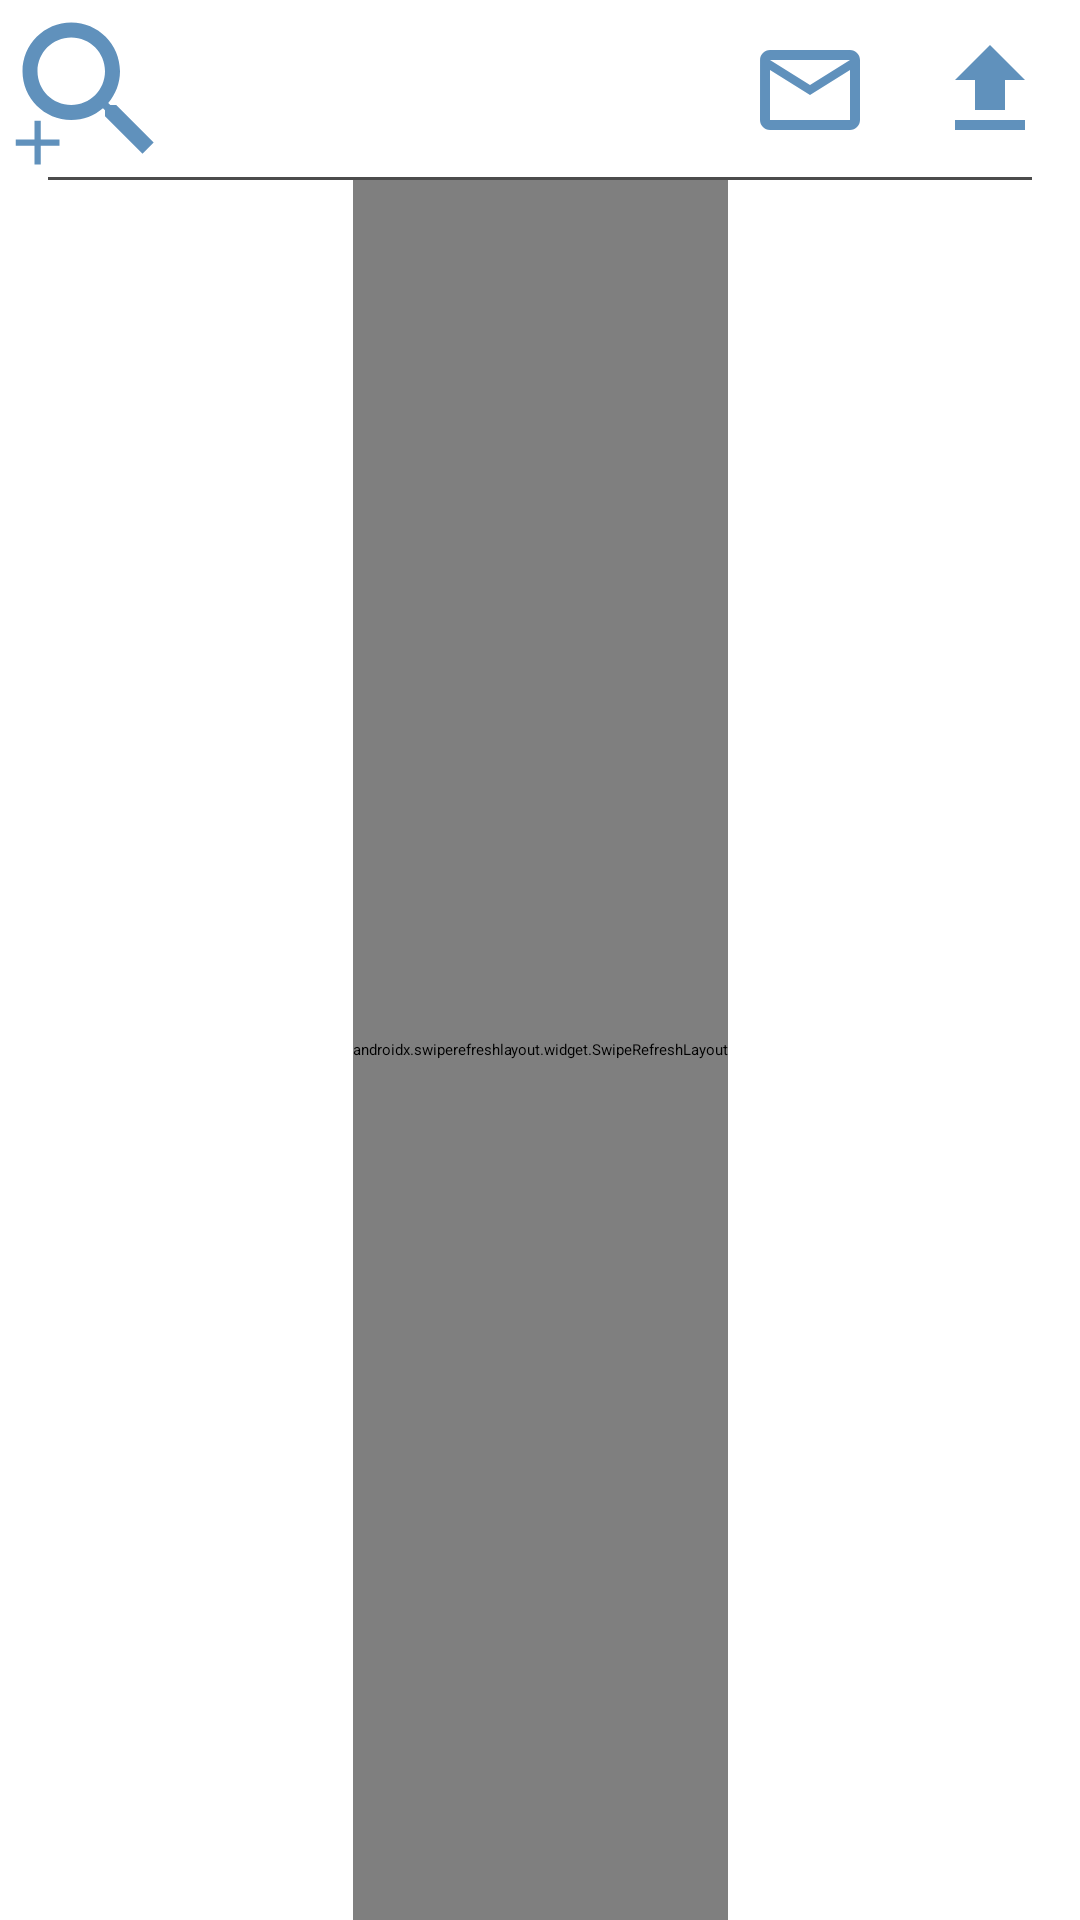

Reconstruct the res/layout file that produces this screen, plus the resources it refers to.
<!-- AndroidManifest.xml: application theme AppThemeLight -->
<!-- res/layout/fragment_files.xml -->
<?xml version="1.0" encoding="utf-8"?>
<androidx.coordinatorlayout.widget.CoordinatorLayout xmlns:app="http://schemas.android.com/apk/res-auto"
    xmlns:tools="http://schemas.android.com/tools"
    xmlns:android="http://schemas.android.com/apk/res/android"
    android:layout_width="match_parent"
    android:layout_height="match_parent"
    tools:context=".ui.screens.single_chat.SingleChatFragment">


    <androidx.constraintlayout.widget.ConstraintLayout
        android:layout_width="match_parent"
        android:layout_height="match_parent"
        tools:context=".ui.screens.single_chat.SingleChatFragment">

        <androidx.swiperefreshlayout.widget.SwipeRefreshLayout
            android:id="@+id/files_swipe_refresh"
            android:layout_width="wrap_content"
            android:layout_height="0dp"

            app:layout_constraintBottom_toBottomOf="parent"
            app:layout_constraintEnd_toEndOf="parent"
            app:layout_constraintStart_toStartOf="parent"
            app:layout_constraintTop_toBottomOf="@+id/files_text_search">


            <androidx.recyclerview.widget.RecyclerView
                android:id="@+id/files_recycle_view"
                android:layout_width="match_parent"
                android:layout_height="0dp"
                android:background="@color/white"
                tools:listitem="@layout/file_item"/>


        </androidx.swiperefreshlayout.widget.SwipeRefreshLayout>


        <ImageView
            android:id="@+id/files_btn_file_upload"
            android:layout_width="60dp"
            android:layout_height="60dp"
            android:background="@color/white"
            android:clickable="true"
            android:contentDescription="TODO"
            android:padding="@dimen/appPadding"
            android:src="@drawable/ic_file_upload_"

            app:layout_constraintEnd_toEndOf="parent"
            app:layout_constraintTop_toTopOf="parent" />

        <ImageView
            android:id="@+id/files_btn_mail"
            android:layout_width="60dp"
            android:layout_height="60dp"
            android:background="@color/white"
            android:clickable="true"
            android:contentDescription="TODO"
            android:padding="@dimen/appPadding"
            android:src="@drawable/ic_mail_blue"

            app:layout_constraintEnd_toStartOf="@+id/files_btn_file_upload"
            app:layout_constraintTop_toTopOf="parent" />

        <ImageView
            android:id="@+id/files_start_search"
            android:layout_width="60dp"
            android:layout_height="60dp"
            android:src="@drawable/ic_search"
            app:layout_constraintStart_toStartOf="parent"
            app:layout_constraintTop_toTopOf="parent" />
        <View
            app:layout_constraintBottom_toBottomOf="@id/files_start_search"
        app:layout_constraintStart_toStartOf="parent"
        app:layout_constraintEnd_toEndOf="parent"
        style="@style/separator" />



        <ImageView
            android:id="@+id/files_plus_search"
            android:layout_width="25dp"
            android:layout_height="25dp"
            android:src="@drawable/ic_plus_blue"
            app:layout_constraintBottom_toBottomOf="@+id/files_start_search"
            app:layout_constraintStart_toStartOf="@+id/files_start_search"
           />
        <ImageView
            android:id="@+id/files_clear_search"
            android:layout_width="60dp"
            android:layout_height="60dp"
            android:src="@drawable/ic_baseline_search_off_24"
            app:layout_constraintStart_toEndOf="@id/files_start_search"
            app:layout_constraintTop_toTopOf="parent"
            android:visibility="gone"/>
        <TextView
            android:id="@+id/files_text_search"
            android:layout_width="match_parent"
            android:layout_height="wrap_content"
            app:layout_constraintTop_toBottomOf="@+id/files_btn_mail"
            app:layout_constraintStart_toStartOf="parent"
            app:layout_constraintEnd_toEndOf="parent"
            android:visibility="gone"
            android:text=""
            android:gravity="center"
            android:textColor="@color/black"
            />

    </androidx.constraintlayout.widget.ConstraintLayout>

</androidx.coordinatorlayout.widget.CoordinatorLayout>
<!-- res/layout/file_item.xml (included above) -->
<?xml version="1.0" encoding="utf-8"?>
<androidx.constraintlayout.widget.ConstraintLayout xmlns:android="http://schemas.android.com/apk/res/android"
    xmlns:app="http://schemas.android.com/apk/res-auto"
    xmlns:tools="http://schemas.android.com/tools"
    android:layout_width="match_parent"
    android:layout_height="wrap_content"
    android:backgroundTint="@color/black">


    <androidx.constraintlayout.widget.ConstraintLayout
        android:id="@+id/file_bloc_file"
        android:layout_width="match_parent"
        android:layout_height="wrap_content"
        android:layout_marginVertical="@dimen/app_small_margin"
        android:background="@drawable/bg_receiving_message"
        app:layout_constraintBottom_toBottomOf="parent"
        app:layout_constraintEnd_toEndOf="parent"
        app:layout_constraintStart_toStartOf="parent"
        app:layout_constraintTop_toTopOf="parent">

        <ImageView
            android:id="@+id/file_btn_download"
            android:layout_width="@dimen/chat_btn_common_width"
            android:layout_height="@dimen/chat_btn_common_heigth"
            android:layout_margin="@dimen/app_small_margin"
            android:src="@drawable/ic_file_blue"
            app:layout_constraintBottom_toBottomOf="parent"
            app:layout_constraintStart_toStartOf="parent"
            app:layout_constraintTop_toTopOf="parent" />

        <ImageView
            android:id="@+id/file_btn_edit"
            android:layout_width="20dp"
            android:layout_height="31dp"

            android:layout_marginEnd="@dimen/app_small_margin"
            android:src="@drawable/ic_edit"
            app:layout_constraintBottom_toTopOf="@id/file_time"
            app:layout_constraintEnd_toEndOf="parent"
            app:layout_constraintTop_toTopOf="parent" />

        <TextView
            android:id="@+id/file_filename"
            android:layout_width="0dp"
            android:layout_height="wrap_content"
            android:layout_margin="@dimen/app_small_margin"
            android:maxLines="2"
            android:textColor="@color/black"
            android:visibility="visible"
            app:layout_constraintEnd_toStartOf="@+id/file_btn_edit"
            app:layout_constraintStart_toEndOf="@id/file_btn_download"
            app:layout_constraintTop_toTopOf="parent"
            tools:text="File name" />


        <TextView
            android:id="@+id/file_time"
            android:layout_width="wrap_content"
            android:layout_height="wrap_content"
            android:layout_marginEnd="8dp"
            android:gravity="end"
            android:textColor="@color/grey"
            app:layout_constraintBottom_toBottomOf="parent"
            app:layout_constraintEnd_toEndOf="parent"
            tools:text="21:40" />

        <TextView
            android:id="@+id/file_from"
            android:layout_width="0dp"
            android:layout_height="wrap_content"
            android:layout_marginStart="8dp"
            android:layout_marginEnd="8dp"
            android:gravity="start"
            android:maxLines="1"
            android:textColor="@color/grey"
            app:layout_constraintBottom_toBottomOf="parent"
            app:layout_constraintEnd_toStartOf="@+id/file_time"
            app:layout_constraintStart_toEndOf="@id/file_btn_download"
            app:layout_constraintTop_toBottomOf="@+id/file_filename"
            tools:text="автор" />

        <ProgressBar
            android:id="@+id/file_received_progress_bar"
            android:layout_width="@dimen/chat_btn_common_width"
            android:layout_height="@dimen/chat_btn_common_heigth"
            android:layout_margin="@dimen/app_small_margin"
            android:visibility="invisible"

            app:layout_constraintBottom_toBottomOf="parent"
            app:layout_constraintStart_toStartOf="parent"
            app:layout_constraintTop_toTopOf="parent" />


    </androidx.constraintlayout.widget.ConstraintLayout>


</androidx.constraintlayout.widget.ConstraintLayout>
<!-- resources referenced by this layout -->
<resources>
  <color name="black">#FF000000</color>
  <color name="grey">#4C4C4C</color>
  <color name="white">#FFFFFFFF</color>
  <dimen name="appPadding">10dp</dimen>
  <dimen name="app_small_margin">10dp</dimen>
  <dimen name="chat_btn_common_heigth">50dp</dimen>
  <dimen name="chat_btn_common_width">50dp</dimen>
  <!-- drawable ic_edit (drawable) -->
  <vector xmlns:android="http://schemas.android.com/apk/res/android"
      android:width="24dp"
      android:height="24dp"
      android:viewportWidth="24"
      android:viewportHeight="24"
      android:tint="#6091BC">
    <path
        android:fillColor="@android:color/white"
        android:pathData="M3,17.25V21h3.75L17.81,9.94l-3.75,-3.75L3,17.25zM20.71,7.04c0.39,-0.39 0.39,-1.02 0,-1.41l-2.34,-2.34c-0.39,-0.39 -1.02,-0.39 -1.41,0l-1.83,1.83 3.75,3.75 1.83,-1.83z"/>
  </vector>
  <!-- drawable ic_file_blue (drawable) -->
  <vector android:autoMirrored="true" android:height="24dp"
      android:tint="#6091BC" android:viewportHeight="24"
      android:viewportWidth="24" android:width="24dp" xmlns:android="http://schemas.android.com/apk/res/android">
      <path android:fillColor="@android:color/white" android:pathData="M6,2c-1.1,0 -1.99,0.9 -1.99,2L4,20c0,1.1 0.89,2 1.99,2L18,22c1.1,0 2,-0.9 2,-2L20,8l-6,-6L6,2zM13,9L13,3.5L18.5,9L13,9z"/>
  </vector>
  <!-- drawable ic_file_upload_ (drawable) -->
  <vector xmlns:android="http://schemas.android.com/apk/res/android"
      android:width="24dp"
      android:height="24dp"
      android:viewportWidth="24"
      android:viewportHeight="24"
      android:tint="#6091BC">
    <path
        android:fillColor="@android:color/white"
        android:pathData="M9,16h6v-6h4l-7,-7 -7,7h4zM5,18h14v2L5,20z"/>
  </vector>
  <!-- drawable ic_mail_blue (drawable) -->
  <vector android:height="24dp" android:tint="#6091BC"
      android:viewportHeight="24" android:viewportWidth="24"
      android:width="24dp" xmlns:android="http://schemas.android.com/apk/res/android">
      <path android:fillColor="@android:color/white" android:pathData="M20,4L4,4c-1.1,0 -1.99,0.9 -1.99,2L2,18c0,1.1 0.9,2 2,2h16c1.1,0 2,-0.9 2,-2L22,6c0,-1.1 -0.9,-2 -2,-2zM20,18L4,18L4,8l8,5 8,-5v10zM12,11L4,6h16l-8,5z"/>
  </vector>
  <!-- drawable ic_plus_blue (drawable) -->
  <vector android:height="24dp" android:tint="#6091BC"
      android:viewportHeight="24" android:viewportWidth="24"
      android:width="24dp" xmlns:android="http://schemas.android.com/apk/res/android">
      <path android:fillColor="@android:color/white" android:pathData="M19,13h-6v6h-2v-6H5v-2h6V5h2v6h6v2z"/>
  </vector>
  <style name="separator">
          <item name="android:layout_width">match_parent</item>
          <item name="android:background">@color/grey</item>
          <item name="android:layout_marginTop">@dimen/app_small_margin</item>
          <item name="android:layout_marginStart">@dimen/app_margin</item>
          <item name="android:layout_marginEnd">@dimen/app_margin</item>
          <item name="android:layout_height">1dp</item>
      </style>
  <dimen name="app_margin">16dp</dimen>
  <style name="actionMenu" parent="Theme.AppCompat.Light">
          <item name="background">@color/white</item>
          <item name="actionMenuTextColor">@color/black</item>
      </style>
  <color name="parsnip">#EAD39C</color>
  <color name="allspice">#7D5E3C</color>
  <color name="red_onion">#662225</color>
  <color name="parsnip2">#F8EBC9</color>
  <color name="material_drawer_background">#EAD39C</color>
  <color name="material_drawer_primary_text">#DE000000</color>
  <color name="material_drawer_primary_icon">#8A000000</color>
  <color name="material_drawer_secondary_text">#8A000000</color>
  <color name="material_drawer_hint_text">#42000000</color>
  <color name="material_drawer_divider">#1F000000</color>
  <color name="material_drawer_selected">#1F2196F3</color>
  <color name="material_drawer_selected_text">#2196F3</color>
  <color name="material_drawer_header_selection_text">#DE000000</color>
  <color name="material_drawer_dark_header_selection_subtext">#B3FFFFFF</color>
</resources>
